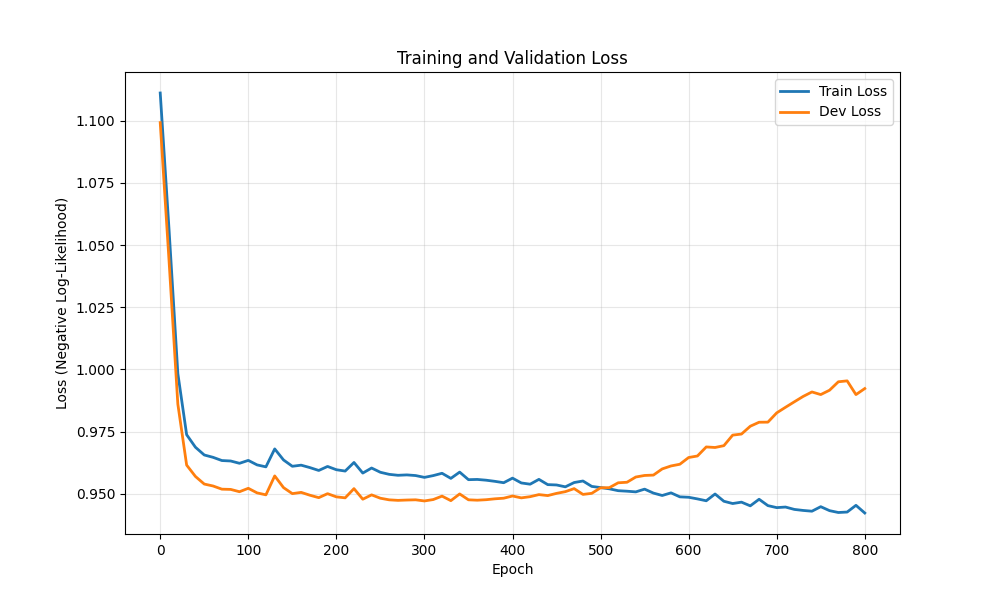

Source data for this figure (header and first rows):
epoch, train_loss, dev_loss
0, 1.111, 1.099
10, 1.056, 1.044
20, 0.9983, 0.986
30, 0.9737, 0.9615
40, 0.9687, 0.9569
50, 0.9656, 0.9539
60, 0.9646, 0.9531
70, 0.9633, 0.9518
80, 0.9631, 0.9517
90, 0.9622, 0.9508
100, 0.9634, 0.9521
110, 0.9616, 0.9503
120, 0.9608, 0.9495
130, 0.968, 0.9571
140, 0.9635, 0.9524
150, 0.961, 0.95
160, 0.9615, 0.9505
170, 0.9605, 0.9494
180, 0.9593, 0.9484
190, 0.9609, 0.95
200, 0.9596, 0.9487
210, 0.9591, 0.9483
220, 0.9625, 0.952
230, 0.9583, 0.9478
240, 0.9603, 0.9495
250, 0.9586, 0.9481
260, 0.9578, 0.9475
270, 0.9574, 0.9473
280, 0.9575, 0.9474
290, 0.9573, 0.9475
300, 0.9565, 0.9471
310, 0.9573, 0.9476
320, 0.9582, 0.949
330, 0.9561, 0.9472
340, 0.9587, 0.9499
350, 0.9556, 0.9475
360, 0.9557, 0.9474
370, 0.9554, 0.9476
380, 0.9549, 0.9479
390, 0.9544, 0.9482
400, 0.9562, 0.949
410, 0.9543, 0.9483
420, 0.9538, 0.9488
430, 0.9557, 0.9496
440, 0.9536, 0.9492
450, 0.9535, 0.9501
460, 0.9527, 0.9508
470, 0.9545, 0.952
480, 0.9551, 0.9497
490, 0.9529, 0.9501
500, 0.9524, 0.9524
510, 0.9519, 0.9524
520, 0.9512, 0.9544
530, 0.951, 0.9546
540, 0.9507, 0.9567
550, 0.9518, 0.9573
560, 0.9502, 0.9575
570, 0.9493, 0.9599
580, 0.9503, 0.9611
590, 0.9487, 0.9618
... 21 more rows
